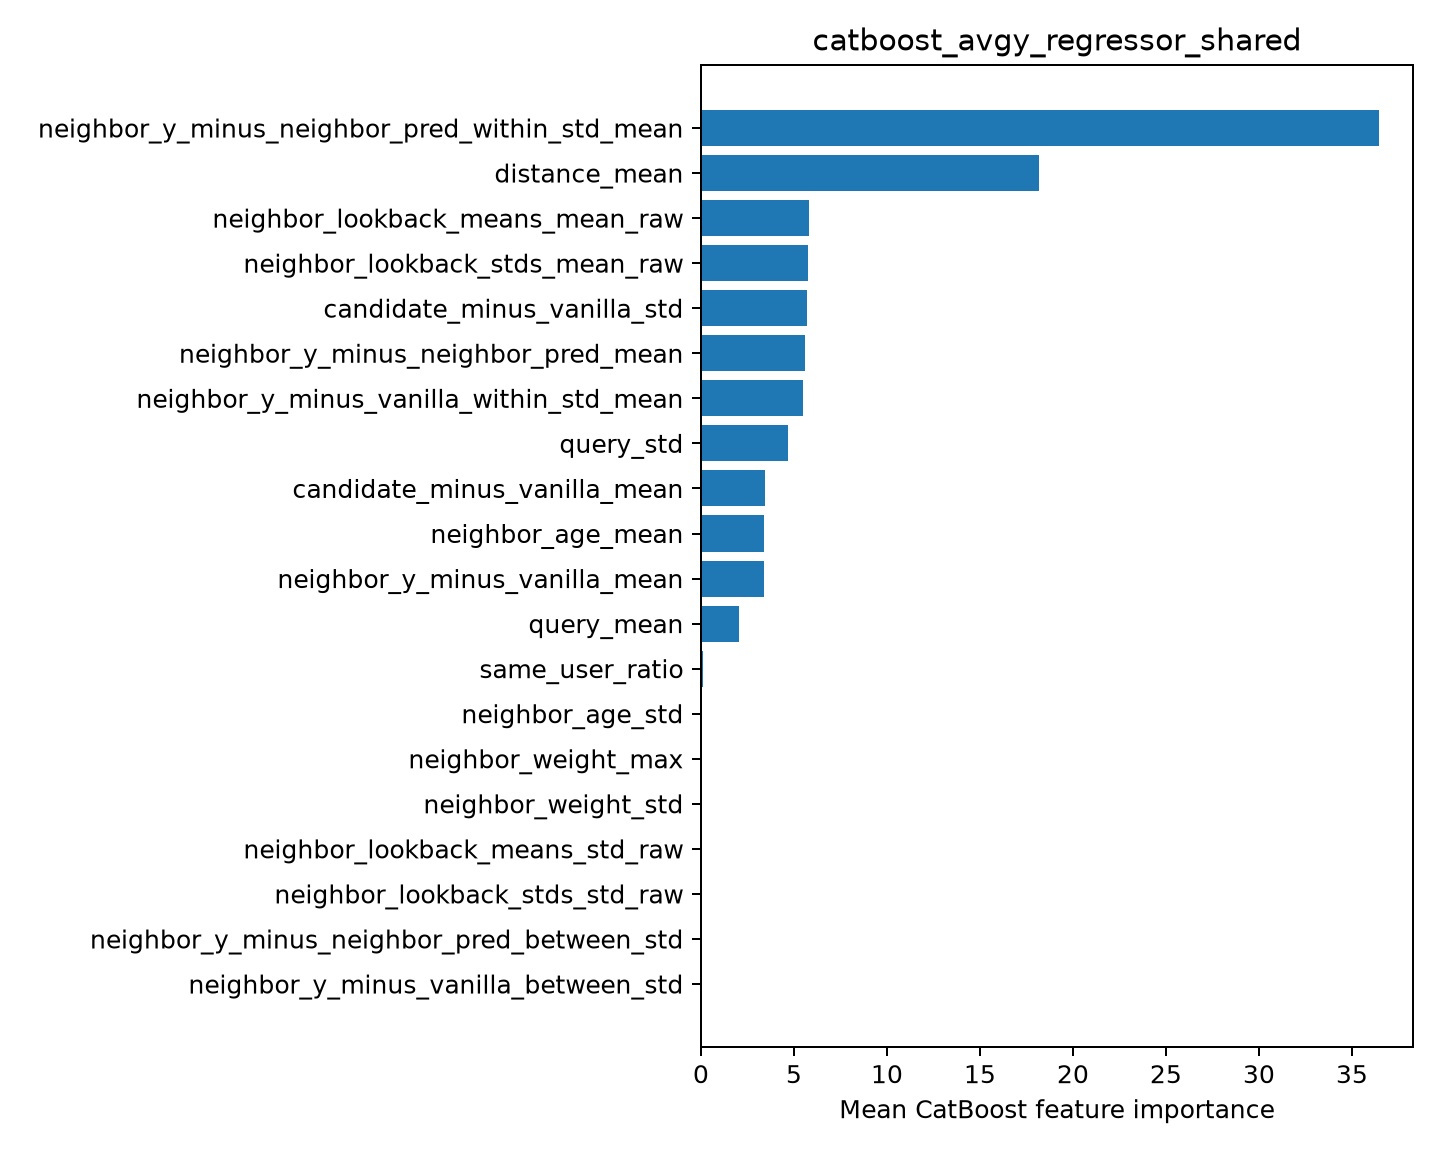

Data behind this chart, as committed beside it:
feature, importance
neighbor_y_minus_neighbor_pred_within_st…, 36.46
distance_mean, 18.19
neighbor_lookback_means_mean_raw, 5.799
neighbor_lookback_stds_mean_raw, 5.746
candidate_minus_vanilla_std, 5.704
neighbor_y_minus_neighbor_pred_mean, 5.585
neighbor_y_minus_vanilla_within_std_mean, 5.503
query_std, 4.676
candidate_minus_vanilla_mean, 3.44
neighbor_age_mean, 3.383
neighbor_y_minus_vanilla_mean, 3.382
query_mean, 2.035
same_user_ratio, 0.0956
neighbor_age_std, 0.0
neighbor_weight_max, 0.0
neighbor_weight_std, 0.0
neighbor_lookback_means_std_raw, 0.0
neighbor_lookback_stds_std_raw, 0.0
neighbor_y_minus_neighbor_pred_between_s…, 0.0
neighbor_y_minus_vanilla_between_std, 0.0
